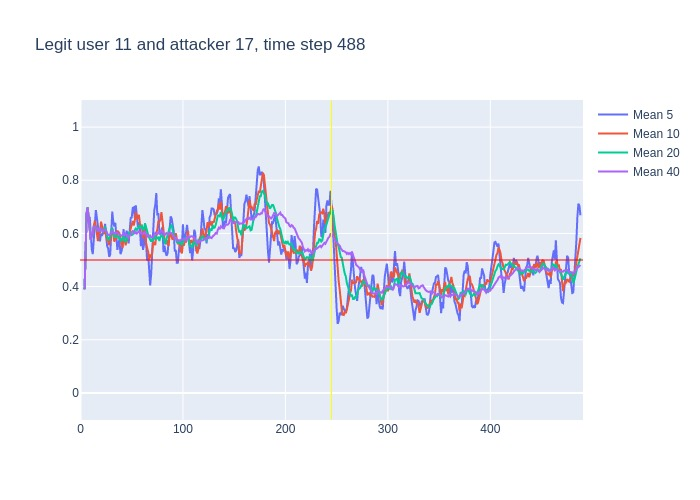

The file beside this chart, header and first rows:
, time, confidence, avg_5_conf, avg_10_conf, avg_20_conf, avg_40_conf, real_user, predicted, user_count
0, 3, 0.39, , , , , 11, 11, 16
1, 4, 0.8, 0.39, 0.39, 0.39, 0.39, 11, 11, 16
2, 5, 0.84, 0.595, 0.595, 0.595, 0.595, 11, 11, 16
3, 6, 0.76, 0.6767, 0.6767, 0.6767, 0.6767, 11, 11, 16
4, 7, 0.44, 0.6975, 0.6975, 0.6975, 0.6975, 11, 11, 16
5, 8, 0.47, 0.646, 0.646, 0.646, 0.646, 11, 11, 16
6, 9, 0.33, 0.662, 0.6167, 0.6167, 0.6167, 11, 14, 16
7, 10, 0.7, 0.568, 0.5757, 0.5757, 0.5757, 11, 11, 16
8, 11, 0.67, 0.54, 0.5913, 0.5913, 0.5913, 11, 11, 16
9, 12, 0.88, 0.522, 0.6, 0.6, 0.6, 11, 11, 16
10, 13, 0.59, 0.61, 0.628, 0.628, 0.628, 11, 11, 16
11, 14, 0.6, 0.634, 0.648, 0.6245, 0.6245, 11, 11, 16
12, 15, 0.57, 0.688, 0.628, 0.6225, 0.6225, 11, 11, 16
13, 16, 0.46, 0.662, 0.601, 0.6185, 0.6185, 11, 11, 16
14, 17, 0.8, 0.62, 0.571, 0.6071, 0.6071, 11, 11, 16
15, 18, 0.42, 0.604, 0.607, 0.62, 0.62, 11, 11, 16
16, 19, 0.75, 0.57, 0.602, 0.6075, 0.6075, 11, 11, 16
17, 20, 0.52, 0.6, 0.644, 0.6159, 0.6159, 11, 11, 16
18, 21, 0.55, 0.59, 0.626, 0.6106, 0.6106, 11, 11, 16
19, 22, 0.75, 0.608, 0.614, 0.6074, 0.6074, 11, 11, 16
20, 23, 0.61, 0.598, 0.601, 0.6145, 0.6145, 11, 11, 16
21, 24, 0.51, 0.636, 0.603, 0.6255, 0.6143, 11, 11, 16
22, 25, 0.34, 0.588, 0.594, 0.611, 0.6095, 11, 10, 16
23, 26, 0.51, 0.552, 0.571, 0.586, 0.5978, 11, 11, 16
24, 27, 0.59, 0.544, 0.576, 0.5735, 0.5942, 11, 11, 16
25, 28, 0.65, 0.512, 0.555, 0.581, 0.594, 11, 11, 16
26, 29, 0.84, 0.52, 0.578, 0.59, 0.5962, 11, 11, 16
27, 30, 0.82, 0.586, 0.587, 0.6155, 0.6052, 11, 11, 16
28, 31, 0.32, 0.682, 0.617, 0.6215, 0.6129, 11, 11, 16
29, 32, 0.5, 0.644, 0.594, 0.604, 0.6028, 11, 11, 16
30, 33, 0.72, 0.626, 0.569, 0.585, 0.5993, 11, 11, 16
31, 34, 0.51, 0.64, 0.58, 0.5915, 0.6032, 11, 11, 16
32, 35, 0.64, 0.574, 0.58, 0.587, 0.6003, 11, 11, 16
33, 36, 0.44, 0.538, 0.61, 0.5905, 0.6015, 11, 11, 16
34, 37, 0.57, 0.562, 0.603, 0.5895, 0.5968, 11, 11, 16
35, 38, 0.45, 0.576, 0.601, 0.578, 0.596, 11, 11, 16
36, 39, 0.56, 0.522, 0.581, 0.5795, 0.5919, 11, 11, 16
37, 40, 0.74, 0.532, 0.553, 0.57, 0.5911, 11, 11, 16
38, 41, 0.76, 0.552, 0.545, 0.581, 0.595, 11, 11, 16
39, 42, 0.39, 0.616, 0.589, 0.5915, 0.5992, 11, 11, 16
40, 43, 0.49, 0.58, 0.578, 0.5735, 0.594, 11, 11, 16
41, 44, 0.67, 0.588, 0.555, 0.5675, 0.5965, 11, 11, 16
42, 45, 0.68, 0.61, 0.571, 0.5755, 0.5932, 11, 11, 16
43, 46, 0.58, 0.598, 0.575, 0.5925, 0.5893, 11, 11, 16
44, 47, 0.77, 0.562, 0.589, 0.596, 0.5847, 11, 11, 16
45, 48, 0.59, 0.638, 0.609, 0.605, 0.593, 11, 11, 16
46, 49, 0.68, 0.658, 0.623, 0.602, 0.596, 11, 11, 16
47, 50, 0.86, 0.66, 0.635, 0.594, 0.6047, 11, 11, 16
48, 51, 0.59, 0.696, 0.647, 0.596, 0.6088, 11, 11, 16
49, 52, 0.57, 0.698, 0.63, 0.6095, 0.6068, 11, 11, 16
50, 53, 0.83, 0.658, 0.648, 0.613, 0.599, 11, 11, 16
51, 54, 0.39, 0.706, 0.682, 0.6185, 0.605, 11, 11, 16
52, 55, 0.74, 0.648, 0.654, 0.6125, 0.5998, 11, 11, 16
53, 56, 0.68, 0.624, 0.66, 0.6175, 0.604, 11, 11, 16
54, 57, 0.44, 0.642, 0.67, 0.6295, 0.6095, 11, 11, 16
55, 58, 0.51, 0.616, 0.637, 0.623, 0.6005, 11, 20, 16
56, 59, 0.62, 0.552, 0.629, 0.626, 0.6028, 11, 11, 16
57, 60, 0.44, 0.598, 0.623, 0.629, 0.5995, 11, 11, 16
58, 61, 0.78, 0.538, 0.581, 0.614, 0.5975, 11, 11, 16
59, 62, 0.84, 0.558, 0.6, 0.615, 0.6033, 11, 11, 16
... 426 more rows
